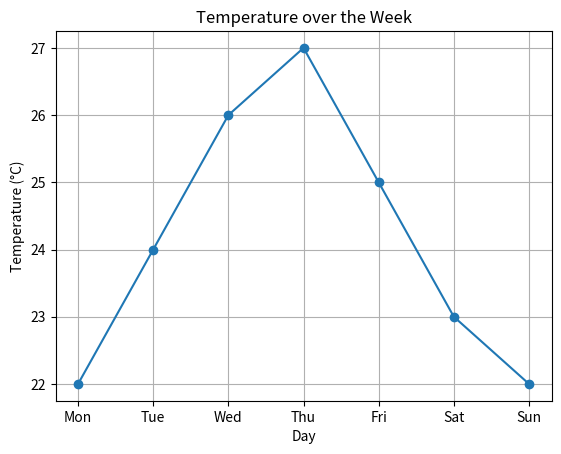

Source code (Python):
import matplotlib.pyplot as plt

days = ['Mon', 'Tue', 'Wed', 'Thu', 'Fri', 'Sat', 'Sun']
temperature = [22, 24, 26, 27, 25, 23, 22]

plt.plot(days, temperature, marker='o')
plt.title('Temperature over the Week')
plt.xlabel('Day')
plt.ylabel('Temperature (°C)')
plt.grid(True)
plt.show()
